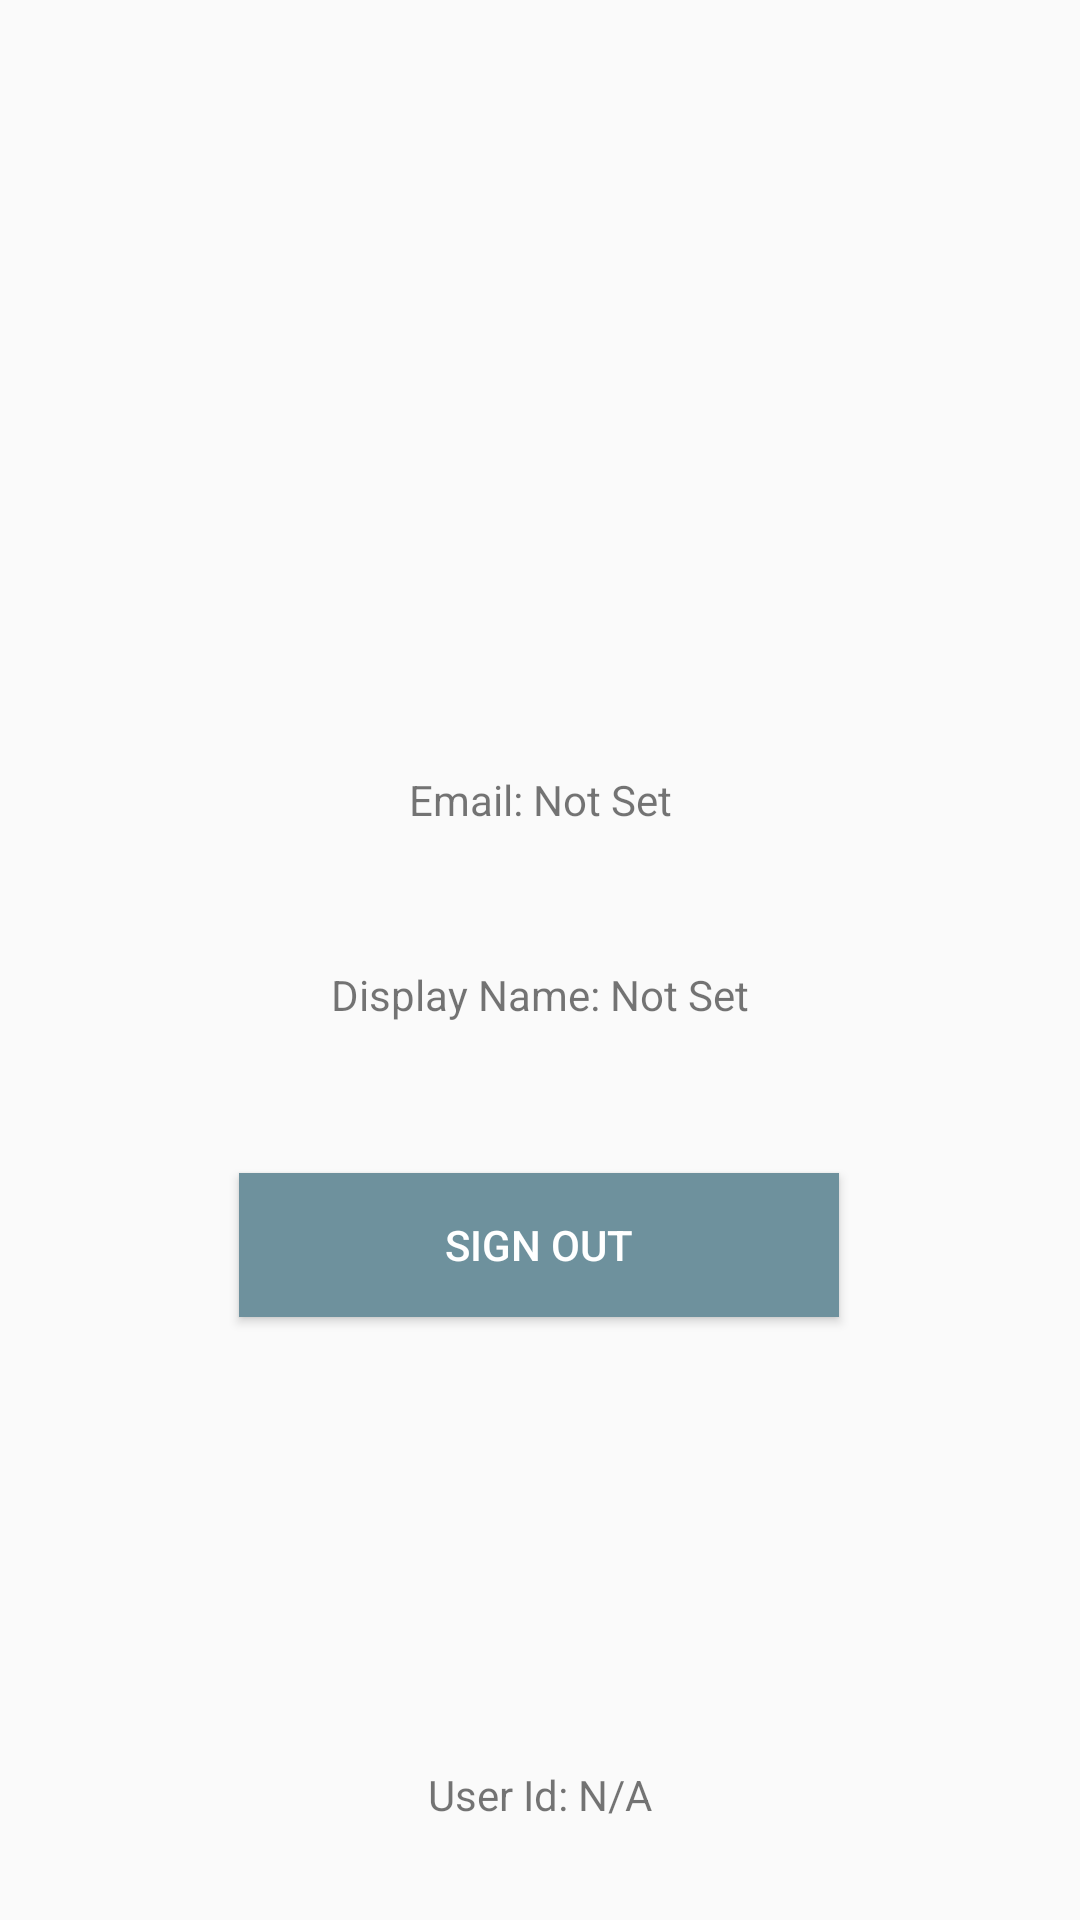

Reconstruct the res/layout file that produces this screen, plus the resources it refers to.
<!-- AndroidManifest.xml: application theme AppTheme -->
<!-- res/layout/activity_my_account.xml -->
<?xml version="1.0" encoding="utf-8"?>

<android.support.constraint.ConstraintLayout xmlns:android="http://schemas.android.com/apk/res/android"
    xmlns:app="http://schemas.android.com/apk/res-auto"
    xmlns:tools="http://schemas.android.com/tools"
    android:layout_width="match_parent"
    android:layout_height="match_parent"
    tools:context=".MyAccount">

    <Button
        android:id="@+id/signOutBtn"
        android:layout_width="200dp"
        android:layout_height="wrap_content"
        android:layout_marginBottom="152dp"
        android:background="@color/colorPrimary"
        android:onClick="onBookData_Click"
        android:text="Sign Out"
        android:textColor="@color/white"
        app:layout_constraintBottom_toBottomOf="parent"
        app:layout_constraintEnd_toEndOf="parent"
        app:layout_constraintHorizontal_bias="0.497"
        app:layout_constraintStart_toStartOf="parent"
        app:layout_constraintTop_toBottomOf="@+id/displayNameTV"
        app:layout_constraintVertical_bias="0.506" />

    <TextView
        android:id="@+id/displayNameTV"
        android:layout_width="wrap_content"
        android:layout_height="wrap_content"
        android:text="Display Name: Not Set"
        app:layout_constraintBottom_toBottomOf="parent"
        app:layout_constraintEnd_toEndOf="parent"
        app:layout_constraintStart_toStartOf="parent"
        app:layout_constraintTop_toBottomOf="@+id/avatarIV"
        app:layout_constraintVertical_bias="0.263" />

    <TextView
        android:id="@+id/uIDTV"
        android:layout_width="wrap_content"
        android:layout_height="wrap_content"
        android:text="User Id: N/A"
        app:layout_constraintBottom_toBottomOf="parent"
        app:layout_constraintEnd_toEndOf="parent"
        app:layout_constraintStart_toStartOf="parent"
        app:layout_constraintTop_toBottomOf="@+id/avatarIV"
        app:layout_constraintVertical_bias="0.92" />

    <ImageView
        android:id="@+id/avatarIV"
        android:layout_width="119dp"
        android:layout_height="119dp"
        app:layout_constraintBottom_toBottomOf="parent"
        app:layout_constraintEnd_toEndOf="parent"
        app:layout_constraintStart_toStartOf="parent"
        app:layout_constraintTop_toTopOf="parent"
        app:layout_constraintVertical_bias="0.185"
        tools:srcCompat="@tools:sample/avatars[0]" />

    <TextView
        android:id="@+id/emailTV"
        android:layout_width="wrap_content"
        android:layout_height="wrap_content"
        android:text="Email: Not Set"
        app:layout_constraintBottom_toBottomOf="parent"
        app:layout_constraintEnd_toEndOf="parent"
        app:layout_constraintStart_toStartOf="parent"
        app:layout_constraintTop_toBottomOf="@+id/avatarIV"
        app:layout_constraintVertical_bias="0.103" />
</android.support.constraint.ConstraintLayout>
<!-- resources referenced by this layout -->
<resources>
  <color name="colorPrimary">#6e919d</color>
  <color name="white">#ffffff</color>
  <style name="AppTheme" parent="Theme.AppCompat.Light.DarkActionBar">
          
          <item name="colorPrimary">@color/colorPrimary</item>
          <item name="colorPrimaryDark">@color/colorPrimaryDark</item>
          <item name="colorAccent">@color/colorAccent</item>
      </style>
  <color name="colorPrimaryDark">#0a4557</color>
  <color name="colorAccent">#0a4557</color>
  
      // Login/register colours
</resources>
